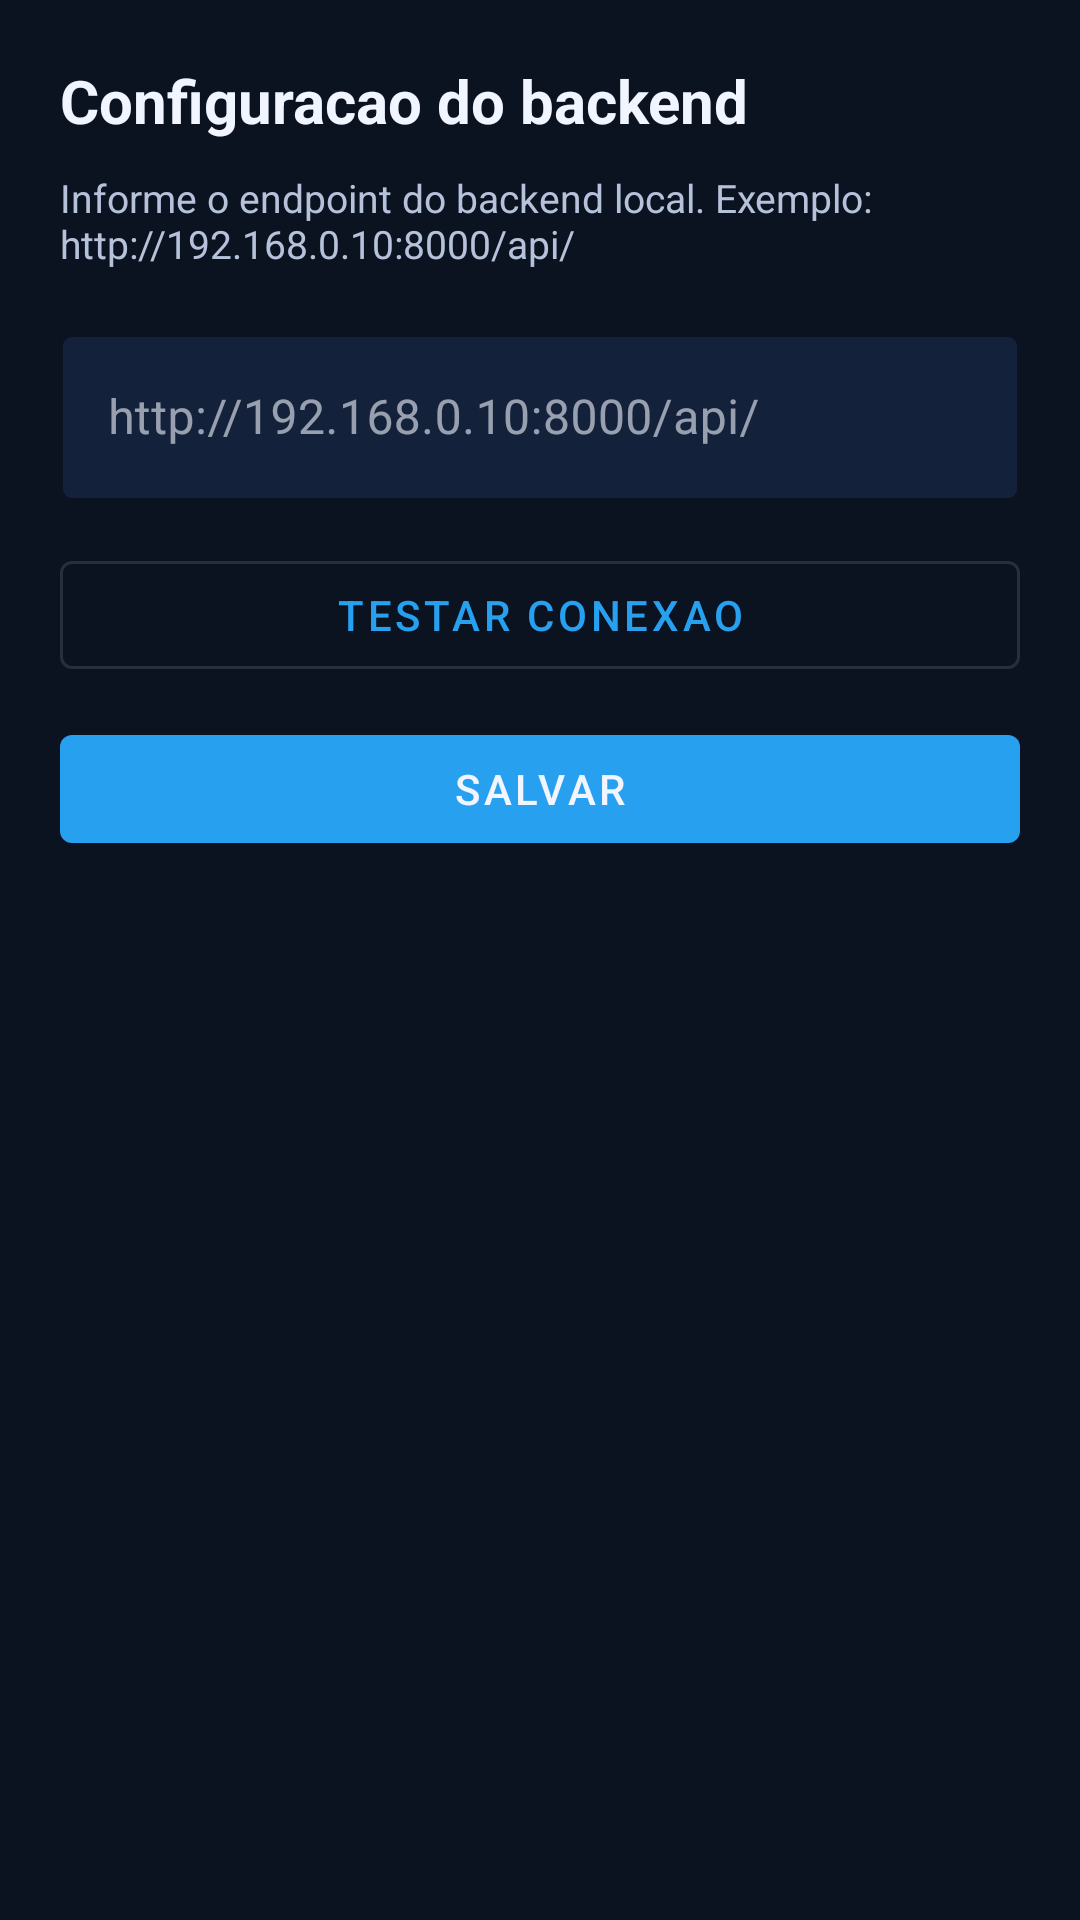

Layout XML and referenced resources for this Android screen:
<!-- AndroidManifest.xml: activity theme Theme.MediaLibrary -->
<!-- res/layout/activity_server_config.xml -->
<?xml version="1.0" encoding="utf-8"?>
<androidx.constraintlayout.widget.ConstraintLayout xmlns:android="http://schemas.android.com/apk/res/android"
    xmlns:app="http://schemas.android.com/apk/res-auto"
    android:layout_width="match_parent"
    android:layout_height="match_parent"
    android:background="@color/bg_main"
    android:padding="20dp">

    <TextView
        android:id="@+id/server_title"
        android:layout_width="0dp"
        android:layout_height="wrap_content"
        android:text="@string/server_config_title"
        android:textColor="@color/text_primary"
        android:textSize="20sp"
        android:textStyle="bold"
        app:layout_constraintEnd_toEndOf="parent"
        app:layout_constraintStart_toStartOf="parent"
        app:layout_constraintTop_toTopOf="parent" />

    <TextView
        android:id="@+id/server_hint"
        android:layout_width="0dp"
        android:layout_height="wrap_content"
        android:layout_marginTop="10dp"
        android:text="Informe o endpoint do backend local. Exemplo: http://192.168.0.10:8000/api/"
        android:textColor="@color/text_secondary"
        android:textSize="13sp"
        app:layout_constraintEnd_toEndOf="parent"
        app:layout_constraintStart_toStartOf="parent"
        app:layout_constraintTop_toBottomOf="@id/server_title" />

    <com.google.android.material.textfield.TextInputLayout
        android:id="@+id/server_input_layout"
        style="@style/Widget.MaterialComponents.TextInputLayout.OutlinedBox"
        android:layout_width="0dp"
        android:layout_height="wrap_content"
        android:layout_marginTop="16dp"
        app:boxBackgroundColor="@color/bg_surface"
        app:boxStrokeColor="@color/accent_primary"
        app:hintTextColor="@color/text_secondary"
        app:layout_constraintEnd_toEndOf="parent"
        app:layout_constraintStart_toStartOf="parent"
        app:layout_constraintTop_toBottomOf="@id/server_hint">

        <com.google.android.material.textfield.TextInputEditText
            android:id="@+id/server_input"
            android:layout_width="match_parent"
            android:layout_height="wrap_content"
            android:hint="@string/server_url_hint"
            android:imeOptions="actionDone"
            android:inputType="textUri"
            android:textColor="@color/text_primary"
            android:textColorHint="@color/text_secondary" />
    </com.google.android.material.textfield.TextInputLayout>

    <com.google.android.material.button.MaterialButton
        android:id="@+id/test_button"
        style="@style/Widget.MaterialComponents.Button.OutlinedButton"
        android:layout_width="0dp"
        android:layout_height="wrap_content"
        android:layout_marginTop="14dp"
        android:text="@string/test_connection"
        app:layout_constraintEnd_toEndOf="parent"
        app:layout_constraintStart_toStartOf="parent"
        app:layout_constraintTop_toBottomOf="@id/server_input_layout" />

    <com.google.android.material.button.MaterialButton
        android:id="@+id/save_button"
        android:layout_width="0dp"
        android:layout_height="wrap_content"
        android:layout_marginTop="10dp"
        android:text="@string/save"
        app:layout_constraintEnd_toEndOf="parent"
        app:layout_constraintStart_toStartOf="parent"
        app:layout_constraintTop_toBottomOf="@id/test_button" />

    <TextView
        android:id="@+id/server_status_text"
        android:layout_width="0dp"
        android:layout_height="wrap_content"
        android:layout_marginTop="16dp"
        android:textColor="@color/text_secondary"
        android:textSize="14sp"
        app:layout_constraintEnd_toEndOf="parent"
        app:layout_constraintStart_toStartOf="parent"
        app:layout_constraintTop_toBottomOf="@id/save_button" />

</androidx.constraintlayout.widget.ConstraintLayout>
<!-- resources referenced by this layout -->
<resources>
  <color name="accent_primary">#28A0F0</color>
  <color name="bg_main">#0B1220</color>
  <color name="bg_surface">#13213A</color>
  <color name="text_primary">#F1F5FF</color>
  <color name="text_secondary">#B5C2DA</color>
  <string name="save">Salvar</string>
  <string name="server_config_title">Configuracao do backend</string>
  <string name="server_url_hint">http://192.168.0.10:8000/api/</string>
  <string name="test_connection">Testar conexao</string>
  <style name="Theme.MediaLibrary" parent="Theme.MaterialComponents.DayNight.NoActionBar">
          <item name="android:statusBarColor">@android:color/transparent</item>
          <item name="android:navigationBarColor">@color/bg_main</item>
          <item name="android:windowBackground">@color/bg_main</item>
          <item name="colorPrimary">@color/accent_primary</item>
          <item name="colorOnPrimary">@color/text_primary</item>
          <item name="colorSurface">@color/bg_surface</item>
          <item name="colorOnSurface">@color/text_primary</item>
          <item name="android:windowContentTransitions" tools:targetApi="lollipop">false</item>
      </style>
</resources>
